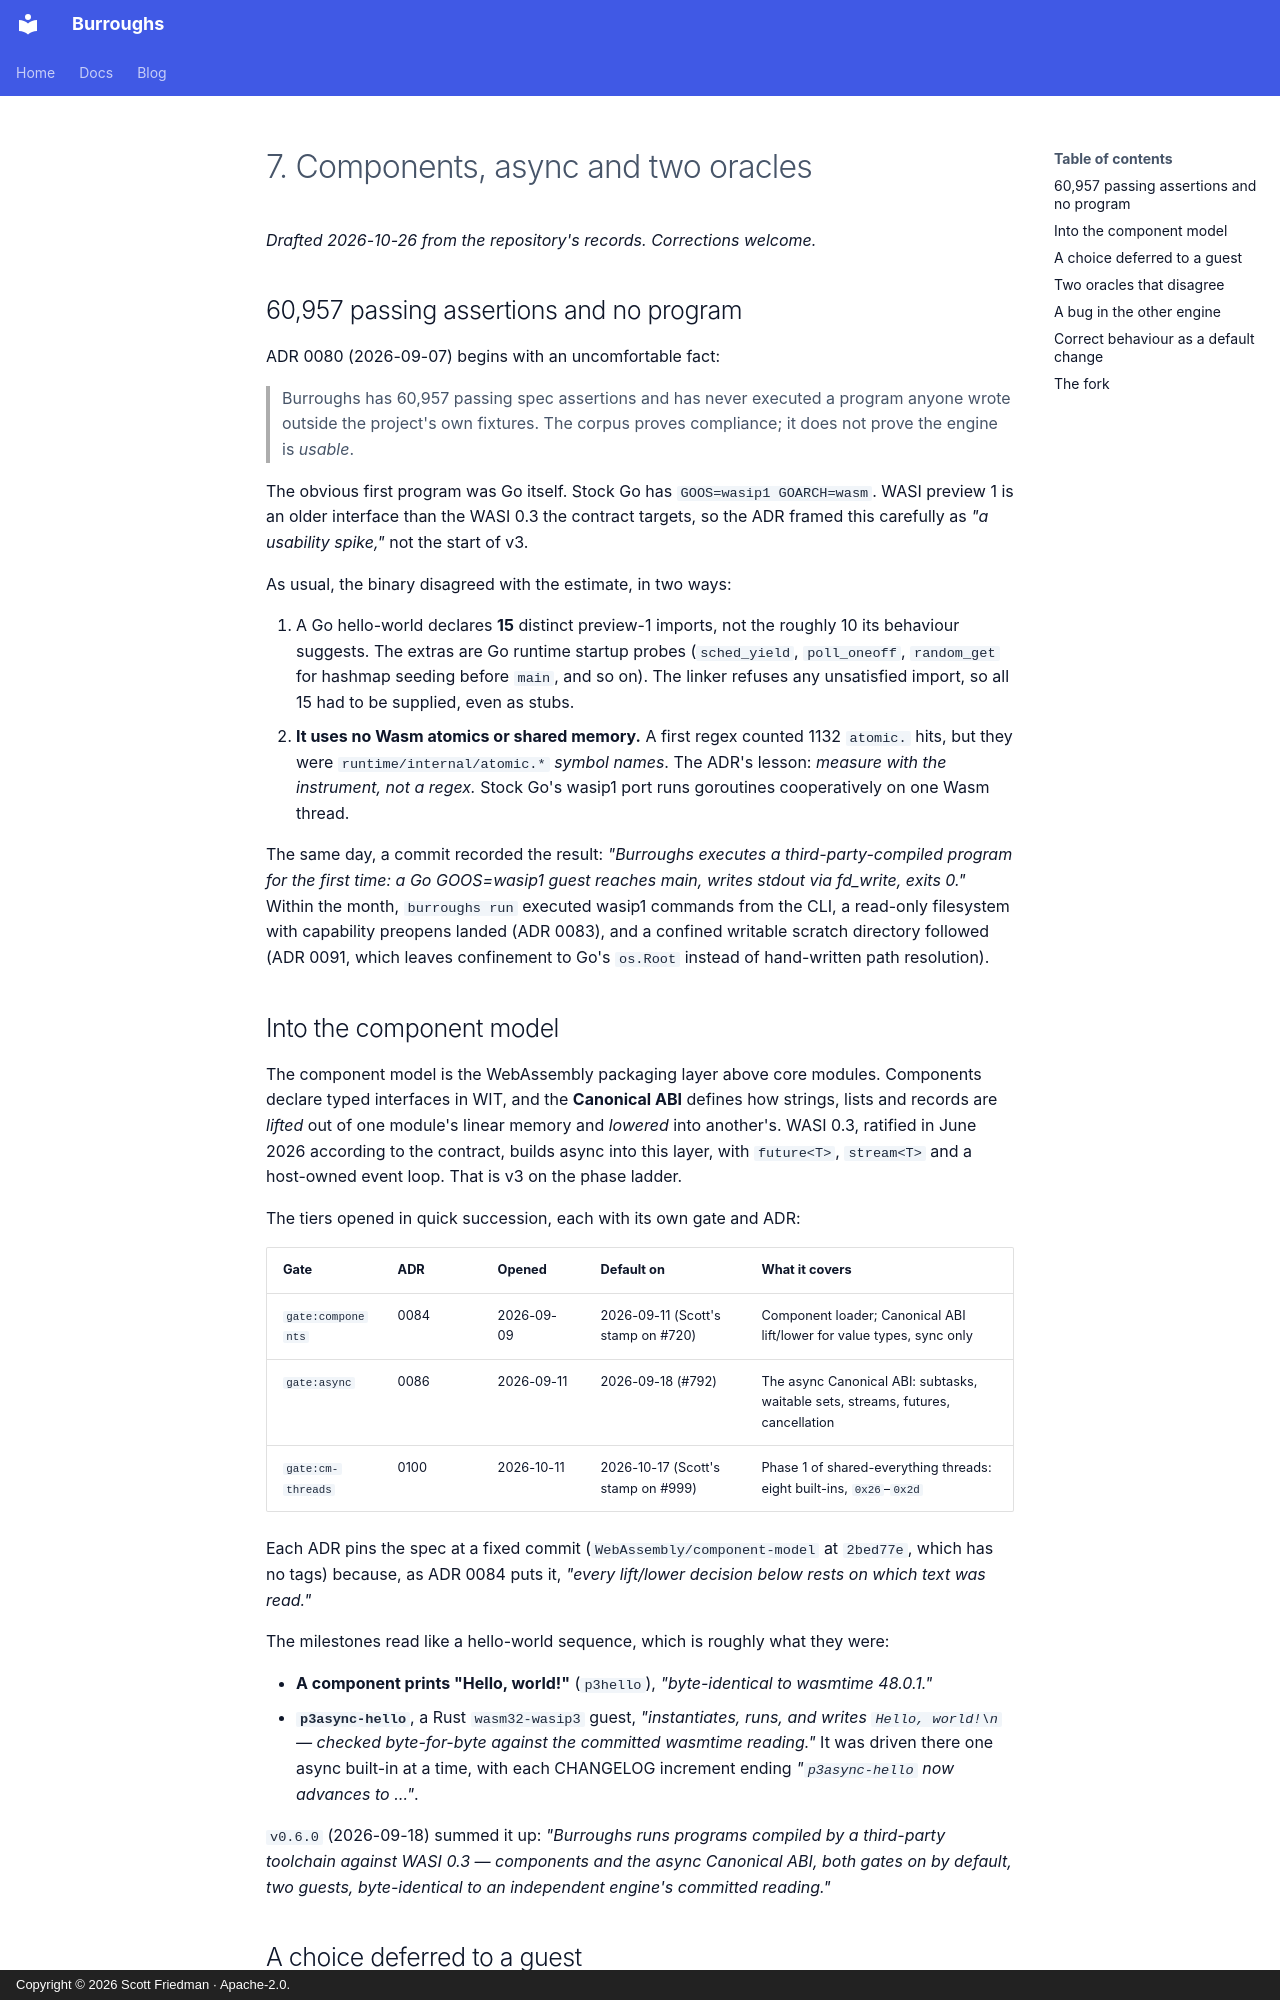

repository: scttfrdmn/burroughs.run · page: blog/posts/07-components-async-and-two-oracles/index.html · generator: mkdocs · copyright: Copyright © 2026 Scott Friedman · Apache-2.0.

---
date: 2026-10-21
slug: components-async-and-two-oracles
categories: [Building Burroughs]
written: 2026-10-26
---

# 7. Components, async and two oracles

*Drafted 2026-10-26 from the repository's records. Corrections welcome.*

## 60,957 passing assertions and no program

ADR 0080 (2026-09-07) begins with an uncomfortable fact:

<!-- more -->

> Burroughs has 60,957 passing spec assertions and has never executed a program anyone wrote outside the project's own fixtures. The corpus proves compliance; it does not prove the engine is *usable*.

The obvious first program was Go itself. Stock Go has `GOOS=wasip1 GOARCH=wasm`. WASI preview 1 is an older interface than the WASI 0.3 the contract targets, so the ADR framed this carefully as *"a usability spike,"* not the start of v3.

As usual, the binary disagreed with the estimate, in two ways:

1. A Go hello-world declares **15** distinct preview-1 imports, not the roughly 10 its behaviour suggests. The extras are Go runtime startup probes (`sched_yield`, `poll_oneoff`, `random_get` for hashmap seeding before `main`, and so on). The linker refuses any unsatisfied import, so all 15 had to be supplied, even as stubs.
2. **It uses no Wasm atomics or shared memory.** A first regex counted 1132 `atomic.` hits, but they were `runtime/internal/atomic.*` *symbol names*. The ADR's lesson: *measure with the instrument, not a regex.* Stock Go's wasip1 port runs goroutines cooperatively on one Wasm thread.

The same day, a commit recorded the result: *"Burroughs executes a third-party-compiled program for the first time: a Go GOOS=wasip1 guest reaches main, writes stdout via fd_write, exits 0."* Within the month, `burroughs run` executed wasip1 commands from the CLI, a read-only filesystem with capability preopens landed (ADR 0083), and a confined writable scratch directory followed (ADR 0091, which leaves confinement to Go's `os.Root` instead of hand-written path resolution).

## Into the component model

The component model is the WebAssembly packaging layer above core modules. Components declare typed interfaces in WIT, and the **Canonical ABI** defines how strings, lists and records are *lifted* out of one module's linear memory and *lowered* into another's. WASI 0.3, ratified in June 2026 according to the contract, builds async into this layer, with `future<T>`, `stream<T>` and a host-owned event loop. That is v3 on the phase ladder.

The tiers opened in quick succession, each with its own gate and ADR:

| Gate | ADR | Opened | Default on | What it covers |
|---|---|---|---|---|
| `gate:components` | 0084 | 2026-09-09 | 2026-09-11 (Scott's stamp on #720) | Component loader; Canonical ABI lift/lower for value types, sync only |
| `gate:async` | 0086 | 2026-09-11 | 2026-09-18 (#792) | The async Canonical ABI: subtasks, waitable sets, streams, futures, cancellation |
| `gate:cm-threads` | 0100 | 2026-10-11 | 2026-10-17 (Scott's stamp on #999) | Phase 1 of shared-everything threads: eight built-ins, `0x26`–`0x2d` |

Each ADR pins the spec at a fixed commit (`WebAssembly/component-model` at `2bed77e`, which has no tags) because, as ADR 0084 puts it, *"every lift/lower decision below rests on which text was read."*

The milestones read like a hello-world sequence, which is roughly what they were:

- **A component prints "Hello, world!"** (`p3hello`), *"byte-identical to wasmtime 48.0.1."*
- **`p3async-hello`**, a Rust `wasm32-wasip3` guest, *"instantiates, runs, and writes `Hello, world!\n` — checked byte-for-byte against the committed wasmtime reading."* It was driven there one async built-in at a time, with each CHANGELOG increment ending *"`p3async-hello` now advances to …"*.

`v0.6.0` (2026-09-18) summed it up: *"Burroughs runs programs compiled by a third-party toolchain against WASI 0.3 — components and the async Canonical ABI, both gates on by default, two guests, byte-identical to an independent engine's committed reading."*
